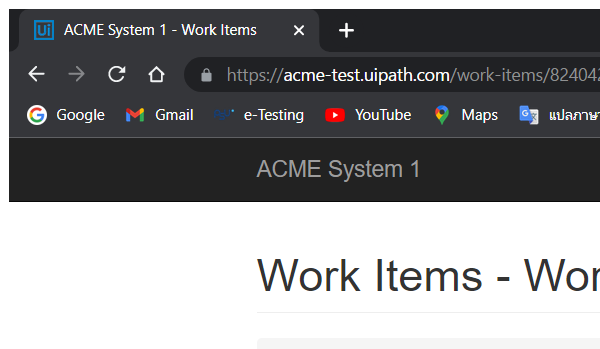
Task: Robotic Enterprise Framework
Workflow: Navigate_Dashboard

Step 1: Attach Browser 'chrome.exe ACME' in window 'ACME System 1 - Work Items' (chrome.exe)

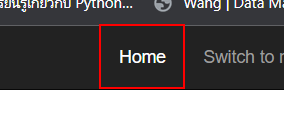
Step 2: click on the link 'Home'
